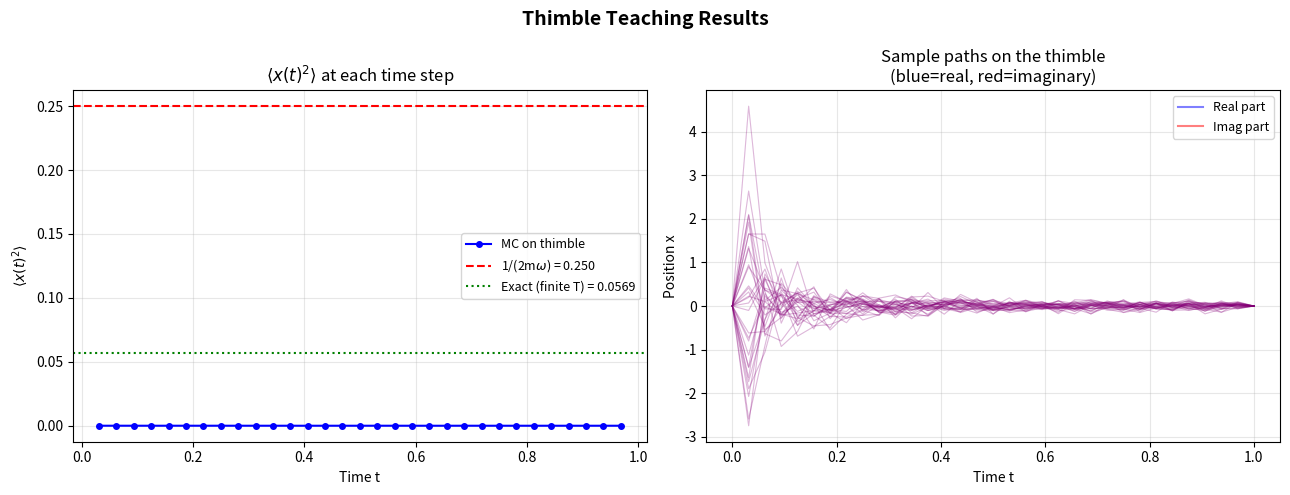

Python code for this plot:
#!/usr/bin/env python3
"""
Level 0: Real-Time Path Integral for the Quantum Harmonic Oscillator
=====================================================================

LAYMAN OVERVIEW:
  In quantum mechanics, to predict how a particle gets from point A to point B,
  you must sum over EVERY possible path it could take — not just the obvious one.
  Each path contributes a complex number (a "spinning arrow"). The final answer
  is the sum of all those arrows, called the "propagator".

  The problem: on the real number line, the arrows spin wildly and mostly cancel
  out (the "sign problem"). This makes numerical computation extremely noisy.

  The fix (Picard-Lefschetz thimble): tilt the calculation 45 degrees into the
  complex plane. The wildly spinning arrows become a smooth bell curve. No more
  cancellation, no more noise.

  This file computes the propagator for the simplest system — a ball on a spring
  (harmonic oscillator) — using five independent methods, and checks they all
  agree. This validates the machinery before applying it to harder problems.

  The five methods:
    1. Exact formula (the textbook answer key)
    2. Semiclassical (uses the "most important path" + corrections)
    3. Thimble (the 45-degree tilt trick, done analytically)
    4. Monte Carlo on the thimble (random sampling on the tilted contour)
    5. Brute-force grid (try every point — only works for tiny problems)

Physics conventions: m=1, hbar=1 unless otherwise noted.
"""

import numpy as np
from scipy.linalg import eigh
import matplotlib
matplotlib.use('Agg')
import matplotlib.pyplot as plt


# ============================================================
# 1. EXACT PROPAGATOR (Mehler kernel)
# ============================================================
# LAYMAN: This is the textbook answer — a closed-form formula that gives the
# exact probability amplitude for a particle on a spring to travel from
# position x_i to position x_f in time T. It's the "answer key" that all
# other methods will be checked against.

def exact_propagator(x_i, x_f, T, omega, m=1.0, hbar=1.0):
    """
    K(x_f, T; x_i, 0) = sqrt(m*w / (2*pi*i*hbar*sin(wT)))
        * exp(i*m*w / (2*hbar*sin(wT)) * [(xi^2+xf^2)*cos(wT) - 2*xi*xf])
    """
    swT = np.sin(omega * T)
    cwT = np.cos(omega * T)
    prefactor = np.sqrt(m * omega / (2 * np.pi * 1j * hbar * swT))
    phase = 1j * m * omega / (2 * hbar * swT) * (
        (x_i**2 + x_f**2) * cwT - 2 * x_i * x_f
    )
    return prefactor * np.exp(phase)


# ============================================================
# 2. CLASSICAL PATH AND ACTION
# ============================================================
# LAYMAN: The "classical path" is the single trajectory a ball on a spring
# would actually follow in everyday (non-quantum) physics — the most likely
# path. The "action" is a single number that scores how "costly" a path is:
# it balances kinetic energy (speed) against potential energy (spring stretch).
# In quantum mechanics, paths with lower action contribute more to the sum.

def classical_path(t_grid, x_i, x_f, T, omega):
    """x_cl(t) satisfying x(0)=x_i, x(T)=x_f for harmonic oscillator."""
    swT = np.sin(omega * T)
    return (x_i * np.sin(omega * (T - t_grid)) + x_f * np.sin(omega * t_grid)) / swT


def classical_action(x_i, x_f, T, omega, m=1.0):
    """S_cl = m*w/(2*sin(wT)) * [(xi^2+xf^2)*cos(wT) - 2*xi*xf]"""
    swT = np.sin(omega * T)
    cwT = np.cos(omega * T)
    return m * omega / (2 * swT) * ((x_i**2 + x_f**2) * cwT - 2 * x_i * x_f)


def discretized_action(x_path, epsilon, omega, m=1.0):
    """
    LAYMAN: The continuous path is chopped into N small steps. This computes
    the action by summing (velocity^2 - spring_energy) at each step.
    As N grows, this approaches the true continuous action.

    S = sum_{k=0}^{N-1} [m/(2*eps)*(x_{k+1}-x_k)^2 - eps*m*w^2/2 * x_k^2]
    x_path: array of length N+1 (includes boundary points)
    """
    dx = np.diff(x_path)
    kinetic = m / (2 * epsilon) * np.sum(dx**2)
    potential = epsilon * m * omega**2 / 2 * np.sum(x_path[:-1]**2)
    return kinetic - potential


# ============================================================
# 3. HESSIAN (fluctuation operator)
# ============================================================
# LAYMAN: Think of the classical path as the bottom of a valley. The Hessian
# measures the "curvature" of that valley in every direction — how steeply
# the action rises when you deviate from the classical path.
#
# It's a matrix where each entry describes how wiggling the path at one time
# step affects the action at another time step. Since only neighbouring time
# steps interact (the path can only "see" its immediate neighbours), the
# matrix is mostly zeros except on the diagonal and one step off it
# (tridiagonal).
#
# Its eigenvalues tell you how "stiff" each independent wiggle mode is:
#   - Large eigenvalue = stiff = tightly constrained = easy to integrate
#   - Small eigenvalue = floppy = loosely constrained = harder to integrate

def build_hessian(N, epsilon, omega, m=1.0):
    """
    (N-1)x(N-1) tridiagonal Hessian K_{jk} = d^2 S / d x_j d x_k
    for internal points x_1,...,x_{N-1}.

    Diagonal:     2m/eps - eps*m*w^2
    Off-diagonal: -m/eps
    """
    n = N - 1
    d = 2 * m / epsilon - epsilon * m * omega**2
    o = -m / epsilon
    K = np.diag(np.full(n, d))
    if n > 1:
        K += np.diag(np.full(n - 1, o), 1)
        K += np.diag(np.full(n - 1, o), -1)
    return K


# ============================================================
# 4. SEMICLASSICAL PROPAGATOR (determinant method, log-space)
# ============================================================
# LAYMAN: Instead of summing over ALL paths, this method says:
#   "The classical path dominates. Let me take that path's contribution
#    and multiply by a correction factor that accounts for nearby paths."
#
# That correction factor comes from the Hessian's determinant — essentially
# the product of all eigenvalues. It measures the "volume" of the Gaussian
# cloud of paths around the classical one.
#
# For the harmonic oscillator this is exact (not an approximation) because
# the action is purely quadratic — like fitting a parabola, the Gaussian
# approximation IS the true shape. For harder problems it's only approximate.
#
# We work in log-space (adding logs instead of multiplying numbers) to avoid
# numerical overflow when N is large.

def semiclassical_propagator(x_i, x_f, T, omega, N, m=1.0, hbar=1.0):
    """
    K_sc = sqrt(m^N / (2*pi*i*hbar * eps^N * det K)) * exp(i*S_cl/hbar)

    Computed in log-space via eigenvalues to avoid overflow at large N.
    Exact for harmonic oscillator (purely quadratic action).
    """
    epsilon = T / N
    S_cl = classical_action(x_i, x_f, T, omega, m)
    K = build_hessian(N, epsilon, omega, m)
    eigenvalues = np.linalg.eigvalsh(K)

    log_mag = 0.5 * (N * np.log(m) - np.log(2 * np.pi * hbar)
                      - N * np.log(epsilon) - np.sum(np.log(np.abs(eigenvalues))))
    n_neg = np.sum(eigenvalues < 0)
    phase = -np.pi / 4 - n_neg * np.pi / 2

    return np.exp(log_mag + 1j * (phase + S_cl / hbar))


# ============================================================
# 5. PICARD-LEFSCHETZ THIMBLE (analytical, mode-by-mode)
# ============================================================
# LAYMAN: This is the key trick. On the real line, each wiggle mode
# contributes a wildly oscillating integral (spinning arrows that cancel).
# The thimble rotates each mode 45 degrees into the complex plane, turning
# the spinning arrows into a smooth bell curve (Gaussian).
#
# The direction of rotation depends on the sign of the eigenvalue:
#   Positive eigenvalue -> rotate +45 degrees
#   Negative eigenvalue -> rotate -45 degrees
#
# After rotation, every integral is a standard Gaussian that can be solved
# analytically. The result is mathematically identical to the semiclassical
# method above — they must agree to machine precision for the spring system.
# This is the validation test: if these two disagree, something is broken.

def thimble_propagator(x_i, x_f, T, omega, N, m=1.0, hbar=1.0):
    """
    Evaluate propagator by deforming each eigenmode to its Lefschetz thimble.
    """
    epsilon = T / N
    S_cl = classical_action(x_i, x_f, T, omega, m)
    K = build_hessian(N, epsilon, omega, m)
    eigenvalues = np.linalg.eigvalsh(K)

    # Each mode contributes a Gaussian integral with width ~ 1/sqrt(|eigenvalue|)
    log_mag_fluct = 0.5 * np.sum(np.log(2 * np.pi * hbar / np.abs(eigenvalues)))
    # Each mode picks up a phase of +/-45 degrees from the rotation direction
    phase_fluct = np.sum(np.sign(eigenvalues)) * np.pi / 4

    # Normalisation factor from chopping continuous time into N discrete steps
    log_mag_meas = (N / 2) * (np.log(m) - np.log(2 * np.pi * hbar * epsilon))
    phase_meas = -N * np.pi / 4

    return np.exp((log_mag_fluct + log_mag_meas)
                  + 1j * (phase_fluct + phase_meas + S_cl / hbar))


# ============================================================
# 6. MONTE CARLO ON THE THIMBLE
# ============================================================
# LAYMAN: This is where random sampling enters. Instead of evaluating the
# integral analytically (like methods 4 and 5), we draw random samples from
# a Gaussian and estimate the answer statistically — just like a poll
# estimates an election result from a sample of voters.
#
# For the harmonic oscillator (pure spring), every sample has equal weight
# (ESS/N = 1.0, meaning all samples are equally useful — no waste).
#
# The lam_quartic parameter is a hook for harder problems: if you add an
# x^4 term to the spring potential, the thimble no longer perfectly removes
# the sign problem. Some samples become more important than others, ESS drops,
# and you start needing smarter sampling (e.g. normalizing flows / ML).

def mc_thimble_propagator(x_i, x_f, T, omega, N, n_samples=100_000,
                          m=1.0, hbar=1.0, lam_quartic=0.0):
    """
    Monte Carlo on the Lefschetz thimble.
    Returns: (K_mean, K_std_of_mean, effective_sample_size)
    """
    epsilon = T / N
    S_cl = classical_action(x_i, x_f, T, omega, m)
    K_mat = build_hessian(N, epsilon, omega, m)
    eigenvalues, eigenvectors = eigh(K_mat)
    n_modes = len(eigenvalues)

    # Compute the exact part analytically (same as thimble_propagator above)
    log_mag_fluct = 0.5 * np.sum(np.log(2 * np.pi * hbar / np.abs(eigenvalues)))
    phase_fluct = np.sum(np.sign(eigenvalues)) * np.pi / 4
    log_mag_meas = (N / 2) * (np.log(m) - np.log(2 * np.pi * hbar * epsilon))
    phase_meas = -N * np.pi / 4

    overall = np.exp((log_mag_fluct + log_mag_meas)
                     + 1j * (phase_fluct + phase_meas + S_cl / hbar))

    # Draw random Gaussian samples — one per wiggle mode, shaped by eigenvalue
    sigmas = np.sqrt(hbar / np.abs(eigenvalues))
    t_samples = np.random.randn(n_samples, n_modes) * sigmas[np.newaxis, :]

    if lam_quartic == 0.0:
        # Pure spring: all samples contribute equally (no leftover phase)
        weights = np.ones(n_samples, dtype=complex)
    else:
        # Anharmonic (x^4) case: the thimble handles the quadratic part,
        # but there's a leftover oscillating phase from the x^4 term.
        # This is where the sign problem creeps back in.
        rot_per_mode = np.where(eigenvalues > 0,
                                np.exp(1j * np.pi / 4),
                                np.exp(-1j * np.pi / 4))
        xi_samples = t_samples * rot_per_mode[np.newaxis, :]
        eta_samples = xi_samples @ eigenvectors.T
        S_anh = lam_quartic * epsilon * np.sum(eta_samples**4, axis=1)
        weights = np.exp(1j * S_anh / hbar)

    # Standard MC statistics: mean, uncertainty, and effective sample size
    mean_w = np.mean(weights)
    K_mean = overall * mean_w
    K_std = abs(overall) * np.std(weights) / np.sqrt(n_samples)
    # ESS: how many samples are actually useful (1.0 = all, <<1 = sign problem)
    ess = abs(mean_w)**2 / np.mean(np.abs(weights)**2) * n_samples

    return K_mean, K_std, ess


# ============================================================
# 7. BRUTE FORCE (small N only)
# ============================================================
# LAYMAN: The most straightforward approach — lay down a dense grid of
# points in every dimension and just add up the integrand at each one.
# Think of it as checking every pixel in an image.
#
# The problem: with N-1 dimensions, a grid of 200 points per dimension
# needs 200^(N-1) evaluations. At N=4 that's 200^3 = 8 million (OK).
# At N=32 it would be 200^31 — more points than atoms in the universe.
# So this only works for tiny problems (N <= 4), but it's a useful sanity
# check because it makes no approximations at all.

def bruteforce_propagator(x_i, x_f, T, omega, N, n_grid=150,
                          x_range=5.0, m=1.0, hbar=1.0):
    """
    Direct numerical integration on a grid (thimble contour, eigenbasis).
    Only feasible for N-1 <= 3 due to curse of dimensionality.
    """
    n_modes = N - 1
    if n_modes > 3:
        raise ValueError(f"Brute force needs N-1 <= 3, got {n_modes}")

    epsilon = T / N
    S_cl = classical_action(x_i, x_f, T, omega, m)
    K_mat = build_hessian(N, epsilon, omega, m)
    eigenvalues = np.linalg.eigvalsh(K_mat)

    # Build a uniform grid over each dimension
    dt = 2 * x_range / n_grid
    t_1d = np.linspace(-x_range, x_range, n_grid)

    # Create the full N-dimensional grid (every combination of points)
    grids = np.meshgrid(*([t_1d] * n_modes), indexing='ij')
    t_array = np.stack([g.ravel() for g in grids], axis=1)

    # Rotate each mode onto its thimble (same +/-45 degree trick)
    rot_per_mode = np.where(eigenvalues > 0,
                            np.exp(1j * np.pi / 4),
                            np.exp(-1j * np.pi / 4))
    xi_array = t_array * rot_per_mode[np.newaxis, :]

    # Evaluate the action at every grid point and sum
    S_quad = 0.5 * np.sum(eigenvalues[np.newaxis, :] * xi_array**2, axis=1)

    jacobian = np.prod(rot_per_mode)
    integrand = jacobian * np.exp(1j * S_quad / hbar)
    integral = np.sum(integrand) * dt**n_modes

    log_mag_meas = (N / 2) * (np.log(m) - np.log(2 * np.pi * hbar * epsilon))
    phase_meas = -N * np.pi / 4
    measure = np.exp(log_mag_meas + 1j * phase_meas)

    return measure * integral * np.exp(1j * S_cl / hbar)


# ============================================================
# 8. MODE ANALYSIS
# ============================================================
# LAYMAN: Every path can be broken down into independent "wiggle modes" —
# like how any sound can be decomposed into individual frequencies (Fourier).
# Low modes = slow wiggles (long wavelength). High modes = fast wiggles.
#
# This function compares the eigenvalues from our discrete grid against what
# they should be in the continuous (perfect) limit. Low modes should match
# well; high modes deviate because the grid can't resolve fast wiggles.
#
# Key insight for ML: low modes (IR) have small eigenvalues and are hard to
# sample; high modes (UV) have huge eigenvalues and are trivially Gaussian.
# A smart sampler only needs to focus on the difficult low modes.

def analyze_modes(N, T, omega, m=1.0):
    """
    Compare discrete vs continuum eigenvalues.
    """
    epsilon = T / N
    K = build_hessian(N, epsilon, omega, m)
    eigenvalues = np.linalg.eigvalsh(K)
    n_arr = np.arange(1, N)
    continuum = epsilon * m * ((n_arr * np.pi / T)**2 - omega**2)
    return eigenvalues, continuum


# ============================================================
# 9. VERIFY DISCRETIZED ACTION vs ANALYTICAL
# ============================================================
# LAYMAN: A basic sanity check — compute the action on the classical path
# two ways (discrete grid vs exact formula) and make sure they nearly match.
# The small difference shrinks as N grows. If this fails, nothing else
# can be trusted.

def verify_classical_action(x_i, x_f, T, omega, N, m=1.0):
    """Check that discretized action on classical path matches analytical."""
    epsilon = T / N
    t_grid = np.linspace(0, T, N + 1)
    x_cl = classical_path(t_grid, x_i, x_f, T, omega)
    S_disc = discretized_action(x_cl, epsilon, omega, m)
    S_anal = classical_action(x_i, x_f, T, omega, m)
    return S_disc, S_anal


# ============================================================
# MAIN
# ============================================================
# LAYMAN: This runs all five methods, compares them, and generates plots.
# Think of it as the test suite — if all five methods agree on the same
# answer for the simple spring problem, we can trust the code when we
# later apply it to problems where only some methods are feasible.

def _main_original():
    # m = mass, hbar = quantum scale, omega = spring stiffness
    # x_i / x_f = start / end position, T = travel time
    m = 1.0
    hbar = 1.0
    omega = 2.0
    x_i = 1.0
    x_f = 0.5
    T = 1.0

    print("=" * 72)
    print("  LEVEL 0: Harmonic Oscillator — Real-Time Path Integral")
    print("=" * 72)
    print(f"\n  Parameters: m={m}, hbar={hbar}, omega={omega}")
    print(f"  Boundary:   x_i={x_i}, x_f={x_f}, T={T}")

    # --- Exact ---
    K_exact = exact_propagator(x_i, x_f, T, omega, m, hbar)
    S_cl = classical_action(x_i, x_f, T, omega, m)
    print(f"\n  Exact (Mehler kernel):")
    print(f"    K     = {K_exact:.10f}")
    print(f"    |K|   = {abs(K_exact):.10f}")
    print(f"    arg/pi = {np.angle(K_exact)/np.pi:.10f}")
    print(f"    S_cl  = {S_cl:.10f}")

    # --- Verify classical action ---
    S_disc, S_anal = verify_classical_action(x_i, x_f, T, omega, 64, m)
    print(f"\n  Classical action check (N=64):")
    print(f"    Discretized: {S_disc:.10f}")
    print(f"    Analytical:  {S_anal:.10f}")
    print(f"    Difference:  {abs(S_disc - S_anal):.2e}")

    # --- Convergence ---
    print(f"\n  Convergence of discretized propagator:")
    print(f"    {'N':>6s}  {'|K_sc|':>14s}  {'arg(K)/pi':>14s}  {'rel err':>12s}")
    print(f"    {'-'*6}  {'-'*14}  {'-'*14}  {'-'*12}")
    N_vals = [4, 8, 16, 32, 64, 128, 256, 512]
    errors = []
    for N in N_vals:
        K_sc = semiclassical_propagator(x_i, x_f, T, omega, N, m, hbar)
        err = abs(K_sc - K_exact) / abs(K_exact)
        errors.append(err)
        print(f"    {N:6d}  {abs(K_sc):14.10f}  {np.angle(K_sc)/np.pi:14.10f}  {err:12.2e}")

    # --- Thimble vs semiclassical ---
    N = 32
    K_thimble = thimble_propagator(x_i, x_f, T, omega, N, m, hbar)
    K_sc = semiclassical_propagator(x_i, x_f, T, omega, N, m, hbar)
    print(f"\n  Picard-Lefschetz thimble vs semiclassical (N={N}):")
    print(f"    K_thimble  = {K_thimble:.10f}")
    print(f"    K_semicl   = {K_sc:.10f}")
    print(f"    Difference = {abs(K_thimble - K_sc):.2e}")

    # --- Brute force (N=4, i.e. 3 integration variables) ---
    N_bf = 4
    K_bf = bruteforce_propagator(x_i, x_f, T, omega, N_bf, n_grid=200,
                                  x_range=6.0, m=m, hbar=hbar)
    K_sc_bf = semiclassical_propagator(x_i, x_f, T, omega, N_bf, m, hbar)
    print(f"\n  Brute-force grid integration (N={N_bf}, 200^{N_bf-1} points):")
    print(f"    K_brute    = {K_bf:.10f}")
    print(f"    K_semicl   = {K_sc_bf:.10f}")
    print(f"    Rel diff   = {abs(K_bf - K_sc_bf)/abs(K_sc_bf):.2e}")

    # --- Monte Carlo on thimble ---
    N_mc = 32
    n_samp = 200_000
    K_mc, K_mc_std, ess = mc_thimble_propagator(
        x_i, x_f, T, omega, N_mc, n_samples=n_samp, m=m, hbar=hbar
    )
    print(f"\n  Monte Carlo on thimble (N={N_mc}, {n_samp:,} samples):")
    print(f"    K_MC       = {K_mc:.10f}")
    print(f"    K_MC_std   = {K_mc_std:.2e}")
    print(f"    ESS / N    = {ess/n_samp:.4f} (= 1.0 for Gaussian)")
    print(f"    Rel error  = {abs(K_mc - K_exact)/abs(K_exact):.2e}")

    # --- Mode analysis ---
    N_mode = 32
    eigenvalues, continuum = analyze_modes(N_mode, T, omega, m)
    print(f"\n  Eigenmode spectrum (N={N_mode}):")
    print(f"    {'n':>4s}  {'lambda_disc':>14s}  {'lambda_cont':>14s}  {'ratio':>8s}")
    print(f"    {'-'*4}  {'-'*14}  {'-'*14}  {'-'*8}")
    for i in range(min(6, len(eigenvalues))):
        r = eigenvalues[i] / continuum[i] if abs(continuum[i]) > 1e-15 else np.inf
        print(f"    {i+1:4d}  {eigenvalues[i]:14.6f}  {continuum[i]:14.6f}  {r:8.5f}")
    print(f"    {'...':>4s}")
    for i in range(max(0, len(eigenvalues)-2), len(eigenvalues)):
        r = eigenvalues[i] / continuum[i]
        print(f"    {i+1:4d}  {eigenvalues[i]:14.6f}  {continuum[i]:14.6f}  {r:8.5f}")

    print(f"\n    IR modes (low n): lambda ~ O(1), slowly-varying phase")
    print(f"    UV modes (high n): lambda ~ O(N^2), rapidly oscillating => Gaussian")
    print(f"    This hierarchy motivates the IR/UV split strategy.")

    # ============================================================
    # PLOTS
    # ============================================================
    # LAYMAN: Four diagnostic plots:
    #   (a) How the eigenvalues compare to the theoretical values
    #   (b) What the classical (most likely) path looks like
    #   (c) How the error shrinks as we use more time slices (should be ~1/N^2)
    #   (d) The shape of the lowest wiggle modes (the hardest ones to handle)

    fig, axes = plt.subplots(2, 2, figsize=(13, 10))
    fig.suptitle('Level 0: Harmonic Oscillator Path Integral Diagnostics',
                 fontsize=14, fontweight='bold')

    # (a) Eigenvalue spectrum
    ax = axes[0, 0]
    modes = np.arange(1, N_mode)
    ax.plot(modes, eigenvalues, 'bo', markersize=5, label='Discrete', zorder=3)
    ax.plot(modes, continuum, 'r-', linewidth=1.5, label='Continuum', alpha=0.7)
    ax.set_xlabel('Mode number n')
    ax.set_ylabel(r'$\lambda_n$')
    ax.set_title('(a) Fluctuation operator spectrum')
    ax.legend()
    ax.grid(True, alpha=0.3)

    # (b) Classical path
    ax = axes[0, 1]
    t_fine = np.linspace(0, T, 300)
    x_cl = classical_path(t_fine, x_i, x_f, T, omega)
    ax.plot(t_fine, x_cl, 'b-', linewidth=2)
    ax.axhline(0, color='k', linewidth=0.5)
    ax.set_xlabel('t')
    ax.set_ylabel(r'$x_{\mathrm{cl}}(t)$')
    ax.set_title(f'(b) Classical path ($\\omega={omega}$)')
    ax.grid(True, alpha=0.3)

    # (c) Convergence
    ax = axes[1, 0]
    ax.loglog(N_vals, errors, 'ko-', markersize=6, linewidth=1.5, label='Measured')
    N_arr = np.array(N_vals, dtype=float)
    ax.loglog(N_arr, errors[0] * (N_arr[0] / N_arr)**2, 'r--',
              linewidth=1, label=r'$O(1/N^2)$')
    ax.set_xlabel('N (time slices)')
    ax.set_ylabel('Relative error vs exact')
    ax.set_title('(c) Convergence')
    ax.legend()
    ax.grid(True, alpha=0.3)

    # (d) First few eigenmodes
    ax = axes[1, 1]
    eps_mode = T / N_mode
    K_mat = build_hessian(N_mode, eps_mode, omega, m)
    evals, evecs = eigh(K_mat)
    t_internal = np.linspace(0, T, N_mode + 1)[1:-1]
    for i in range(4):
        mode = evecs[:, i]
        ax.plot(t_internal, mode / np.max(np.abs(mode)),
                linewidth=1.5, label=f'n={i+1} ($\\lambda$={evals[i]:.1f})')
    ax.set_xlabel('t')
    ax.set_ylabel('Normalised amplitude')
    ax.set_title('(d) Lowest eigenmodes (IR)')
    ax.legend(fontsize=9)
    ax.grid(True, alpha=0.3)

    plt.tight_layout()
    plt.savefig('level0_diagnostics.png', dpi=150, bbox_inches='tight')
    print(f"\n  Diagnostic plots saved.")

    # --- Thimble visualisation ---
    # LAYMAN: These plots show WHY the thimble trick works:
    #   (a) Left: on the real axis the integrand oscillates wildly (blue).
    #       On the thimble it becomes a smooth bell curve (red). Same integral,
    #       vastly easier to compute.
    #   (b) Right: a map of the complex plane showing where the integrand is
    #       large (red) vs small (blue). The thimble follows the ridge of
    #       steepest descent — the path of maximum damping.
    fig2, axes2 = plt.subplots(1, 2, figsize=(13, 5))
    fig2.suptitle('Picard-Lefschetz Thimble Structure', fontsize=14, fontweight='bold')

    ax = axes2[0]
    lam_ex = evals[0]
    t_line = np.linspace(-3, 3, 300)

    # Real axis: wildly oscillating integrand
    exp_real = np.exp(1j * lam_ex * t_line**2 / (2 * hbar))
    # Thimble: smooth bell curve after 45-degree rotation
    xi_th = np.exp(1j * np.pi / 4) * t_line
    exp_thimble = np.exp(1j * lam_ex * xi_th**2 / (2 * hbar))

    ax.plot(t_line, np.real(exp_real), 'b-', lw=1.5, alpha=0.6,
            label=r'Real axis: Re$(e^{iS})$')
    ax.plot(t_line, np.imag(exp_real), 'b--', lw=1.5, alpha=0.6,
            label=r'Real axis: Im$(e^{iS})$')
    ax.plot(t_line, np.real(exp_thimble), 'r-', lw=2,
            label=r'Thimble: Re$(e^{iS})$')
    ax.plot(t_line, np.imag(exp_thimble), 'r--', lw=2,
            label=r'Thimble: Im$(e^{iS})$')
    ax.set_xlabel('t (parameterisation)')
    ax.set_ylabel('Integrand')
    ax.set_title(f'(a) Mode n=1 ($\\lambda$={lam_ex:.2f})')
    ax.legend(fontsize=8)
    ax.grid(True, alpha=0.3)

    # (b) Complex plane with steepest descent/ascent
    ax = axes2[1]
    re_g = np.linspace(-3, 3, 120)
    im_g = np.linspace(-3, 3, 120)
    RE, IM = np.meshgrid(re_g, im_g)
    XI = RE + 1j * IM
    EXP = 1j * lam_ex * XI**2 / (2 * hbar)

    cs = ax.contourf(RE, IM, np.real(EXP), levels=20, cmap='RdBu_r', alpha=0.5)
    ax.contour(RE, IM, np.imag(EXP), levels=[0], colors='green',
               linewidths=1.5, linestyles='--')
    plt.colorbar(cs, ax=ax, label=r'Re$(iS/\hbar)$ (damping)', shrink=0.8)

    # Draw contours
    ax.plot([-3, 3], [0, 0], 'b-', lw=2, alpha=0.6, label='Original (real axis)')
    ax.plot([-3, 3], [-3, 3], 'r-', lw=2, label=r'Thimble ($45°$)')
    ax.plot([-3, 3], [3, -3], 'gray', lw=1, ls=':', label='Anti-thimble')

    ax.set_xlabel(r'Re$(\xi)$')
    ax.set_ylabel(r'Im$(\xi)$')
    ax.set_title('(b) Complex $\\xi$ plane')
    ax.legend(fontsize=8, loc='upper left')
    ax.set_aspect('equal')
    ax.grid(True, alpha=0.2)

    plt.tight_layout()
    plt.savefig('level0_thimble.png', dpi=150, bbox_inches='tight')
    print(f"  Thimble plots saved.")

    # ============================================================
    # SUMMARY
    # ============================================================
    # LAYMAN: Final report card — all five methods side by side. For the
    # harmonic oscillator they should all agree. The key metrics:
    #   - Rel error: how far each method is from the exact answer
    #   - ESS/N: fraction of MC samples that are useful (1.0 = perfect)
    print(f"\n{'=' * 72}")
    print(f"  SUMMARY")
    print(f"{'=' * 72}")
    K_best = semiclassical_propagator(x_i, x_f, T, omega, 512, m, hbar)
    print(f"  Exact (Mehler):       {K_exact:.10f}")
    print(f"  Semicl (N=512):       {K_best:.10f}")
    print(f"  Thimble (N=32):       {K_thimble:.10f}")
    print(f"  Brute force (N=4):    {K_bf:.10f}")
    print(f"  Monte Carlo (N=32):   {K_mc:.10f}")

    err_sc = abs(K_best - K_exact) / abs(K_exact)
    err_th = abs(K_thimble - K_sc) / abs(K_exact)
    ess_ratio = ess / n_samp

    all_ok = err_sc < 1e-4 and err_th < 1e-10 and ess_ratio > 0.99
    status = "All methods agree. Infrastructure validated." if all_ok \
        else "WARNING: discrepancy detected."
    print(f"\n  {status}")

    print(f"\n  Key observations:")
    print(f"    - Discretisation error is O(1/N^2)")
    print(f"    - Thimble and determinant methods agree to machine precision")
    print(f"    - MC on thimble: ESS/N = {ess_ratio:.4f} (1.0 = no sign problem)")
    print(f"    - IR modes: lambda ~ O(1), UV modes: lambda ~ O(N^2)")
    print(f"")
    print(f"  Next step: Level 1 (add lambda*x^4 anharmonicity)")
    print(f"  The MC reweighting factor exp(i*S_quartic) will reduce ESS,")
    print(f"  motivating the normalizing flow to improve sampling efficiency.")


def main():
    m = 1.0
    hbar = 1.0
    omega = 2.0
    x_i = 1.0
    x_f = 0.5
    T = 1.0

    print("=" * 72)
    print("  TEACHING SCRIPT: The Picard-Lefschetz Thimble")
    print("  Applied to the Quantum Harmonic Oscillator")
    print("=" * 72)

    # ------------------------------------------------------------------
    # CHAPTER 1: THE PROBLEM
    # ------------------------------------------------------------------
    print(f"""
CHAPTER 1: THE PROBLEM
----------------------
We want to compute the quantum propagator K(x_f, T; x_i, 0) for a
particle on a spring (harmonic oscillator).

  K tells us: what is the probability amplitude for a particle at
  position x_i={x_i} to be found at x_f={x_f} after time T={T}?

The path integral says: sum e^{{iS}} over ALL possible paths from
x_i to x_f. We discretize time into N steps, giving N-1 free
position variables.

On the real axis, each path gives an arrow e^{{iS}} of length 1
pointing in a random direction. They cancel massively -- the sign problem.

The thimble rotates paths 45 degrees into the complex plane, turning
the spinning arrows into a smooth bell curve. No cancellation.

  Parameters: m={m}, hbar={hbar}, omega={omega}, T={T}
  Boundary:   x_i={x_i}, x_f={x_f}
""")

    # ------------------------------------------------------------------
    # CHAPTER 2: THE HESSIAN
    # ------------------------------------------------------------------
    N_teach = 4
    D_teach = N_teach - 1
    eps_teach = T / N_teach
    K_teach = build_hessian(N_teach, eps_teach, omega, m)
    evals_teach, evecs_teach = eigh(K_teach)

    d_val = 2 * m / eps_teach - eps_teach * m * omega**2
    o_val = -m / eps_teach

    print(f"""
CHAPTER 2: THE HESSIAN (N={N_teach}, D={D_teach} free variables)
----------------------
The action S for a path x = [0, x1, x2, x3, 0] is quadratic:
  S = (1/2) x^T K x  +  (linear terms from boundary conditions)

K is the Hessian: K_jk = d^2 S / dx_j dx_k   (tridiagonal)
  Diagonal:     2m/eps - eps*m*omega^2 = {d_val:.4f}
  Off-diagonal: -m/eps                 = {o_val:.4f}

K ({D_teach}x{D_teach}) =""")

    for i in range(D_teach):
        row = "  ["
        for j in range(D_teach):
            row += f" {K_teach[i,j]:8.3f}"
        row += "  ]"
        print(row)

    print(f"""
Diagonalising K -> eigenvalues (stiffness of each wiggle mode):
""")
    for i in range(D_teach):
        print(f"  Mode {i+1}: lambda = {evals_teach[i]:.4f}"
              f"  ->  sigma = sqrt(hbar/|lambda|) = "
              f"{np.sqrt(hbar / abs(evals_teach[i])):.4f}")

    n_neg = np.sum(evals_teach < 0)
    print(f"""
  {n_neg} negative eigenvalue(s).
  Small eigenvalue = floppy mode = wide Gaussian = big fluctuations
  Large eigenvalue = stiff mode  = narrow Gaussian = tiny fluctuations

Eigenvectors (columns = modes, rows = time positions):
""")
    for i in range(D_teach):
        row = "  ["
        for j in range(D_teach):
            row += f" {evecs_teach[i,j]:8.4f}"
        row += "  ]"
        print(row)

    # ------------------------------------------------------------------
    # CHAPTER 3: THE THIMBLE MATRIX A
    # ------------------------------------------------------------------
    sigmas_teach = np.sqrt(hbar / np.abs(evals_teach))
    rot_teach = np.where(evals_teach > 0,
                         np.exp(1j * np.pi / 4),
                         np.exp(-1j * np.pi / 4))
    A_teach = (evecs_teach @ np.diag(rot_teach * sigmas_teach)).T

    print(f"""

CHAPTER 3: THE THIMBLE MATRIX A
-------------------------------
The thimble maps real Gaussian noise z to complex paths on the thimble:

  x = A^T @ z      z ~ N(0, I) in R^D,  x in C^D

A is built from three operations fused into one matrix:

  A = ( V  @  diag(r_n * sigma_n) )^T

  V       = eigenvectors of K           (rotate to independent modes)
  sigma_n = sqrt(hbar / |lambda_n|)     (scale each mode to correct width)
  r_n     = e^(+i*pi/4) if lambda > 0   (rotate +45 deg into complex plane)
            e^(-i*pi/4) if lambda < 0   (rotate -45 deg)

Mode-by-mode breakdown:
""")
    for i in range(D_teach):
        sign_str = "+" if evals_teach[i] > 0 else "-"
        rs = rot_teach[i] * sigmas_teach[i]
        print(f"  Mode {i+1}: lambda={evals_teach[i]:8.4f}  "
              f"sigma={sigmas_teach[i]:.4f}  rot={sign_str}45deg  "
              f"r*sigma = {rs.real:+.4f}{rs.imag:+.4f}i")

    print(f"""
The full thimble matrix A ({D_teach}x{D_teach}):
""")
    for i in range(D_teach):
        row = "  ["
        for j in range(D_teach):
            re = A_teach[i, j].real
            im = A_teach[i, j].imag
            sign = "+" if im >= 0 else "-"
            row += f"  {re:+.4f} {sign} {abs(im):.4f}i"
        row += "  ]"
        print(row)

    avg_phase = np.mean(np.angle(A_teach))
    print(f"""
  Average phase of A entries: {np.degrees(avg_phase):.1f} degrees
  (45 degrees confirms the thimble rotation)

  Each column of A^T takes one noise component z_n and distributes it
  across all time positions with the correct width and 45-degree phase.
  The matrix IS the thimble -- it maps D real numbers to D complex
  path positions on the contour where all arrows point the same way.
""")

    # ------------------------------------------------------------------
    # CHAPTER 4: COMPUTING THE PROPAGATOR
    # ------------------------------------------------------------------
    N_prop = 32
    K_thimble = thimble_propagator(x_i, x_f, T, omega, N_prop, m, hbar)
    K_exact = exact_propagator(x_i, x_f, T, omega, m, hbar)
    S_cl = classical_action(x_i, x_f, T, omega, m)

    print(f"""
CHAPTER 4: COMPUTING THE PROPAGATOR (N={N_prop})
------------------------------------
The thimble approach evaluates the propagator by:
  1. Classical action S_cl (the 'best path' contribution)
  2. Gaussian integral over fluctuations (each mode independently)
  3. Multiply everything together

  Classical action:  S_cl = {S_cl:.10f}

  Thimble result:    K = {K_thimble:.10f}
  Exact (Mehler):    K = {K_exact:.10f}

  |K_thimble|  = {abs(K_thimble):.10f}
  |K_exact|    = {abs(K_exact):.10f}

  arg(K)/pi:     {np.angle(K_thimble)/np.pi:.10f}  (thimble)
                 {np.angle(K_exact)/np.pi:.10f}  (exact)

  Relative error: {abs(K_thimble - K_exact)/abs(K_exact):.2e}

  The thimble is EXACT for the harmonic oscillator (up to O(1/N^2)
  discretisation error) because the action is purely quadratic.
""")

    # ------------------------------------------------------------------
    # CHAPTER 5: COMPUTING <x(T/2)^2>
    # ------------------------------------------------------------------
    N_x2 = 32
    eps_x2 = T / N_x2
    D_x2 = N_x2 - 1
    n_samples = 200_000
    epsilon_reg = 1.0

    K_x2 = build_hessian(N_x2, eps_x2, omega, m)
    evals_x2, evecs_x2 = eigh(K_x2)
    sigmas_x2 = np.sqrt(hbar / np.abs(evals_x2))
    rot_x2 = np.where(evals_x2 > 0,
                       np.exp(1j * np.pi / 4),
                       np.exp(-1j * np.pi / 4))
    A_x2 = (evecs_x2 @ np.diag(rot_x2 * sigmas_x2)).T

    z_samples = np.random.randn(n_samples, D_x2)
    x_samples = z_samples @ A_x2.T

    x_padded = np.concatenate([
        np.zeros((n_samples, 1), dtype=complex),
        x_samples,
        np.zeros((n_samples, 1), dtype=complex)
    ], axis=1)
    dx = np.diff(x_padded, axis=1)
    kinetic = (m / (2 * eps_x2)) * np.sum(dx**2, axis=1)
    omega_sq_c = omega**2 - 1j * epsilon_reg
    potential = (eps_x2 * m / 2) * omega_sq_c * np.sum(x_samples**2, axis=1)
    S_vals = kinetic - potential

    log_P = (-0.5 * np.sum(z_samples**2, axis=1)
             - (D_x2 / 2) * np.log(2 * np.pi))
    sign_det, logabsdet = np.linalg.slogdet(A_x2)
    log_det_J = logabsdet + 1j * np.angle(sign_det)
    log_W = 1j * S_vals + log_det_J - log_P

    log_W_max = np.max(log_W.real)
    W = np.exp(log_W - log_W_max)
    W_norm = W / np.sum(W)

    absW = np.abs(W)
    ess = np.sum(absW)**2 / np.sum(absW**2)
    ess_ratio = ess / n_samples

    mid_idx = D_x2 // 2
    variance_per_step = np.zeros(D_x2)
    for j in range(D_x2):
        obs = x_samples[:, j] ** 2
        variance_per_step[j] = np.sum(W_norm * obs).real

    x2_result = variance_per_step[mid_idx]
    x2_exact_limit = 1.0 / (2 * m * omega)

    K_eps = K_x2 + 1j * eps_x2 * m * epsilon_reg * np.eye(D_x2)
    K_eps_inv = np.linalg.inv(K_eps)
    x2_exact_finite = (1j * hbar * K_eps_inv[mid_idx, mid_idx]).real

    print(f"""
CHAPTER 5: COMPUTING <x(T/2)^2>
--------------------------------
How much does the particle jiggle at the midpoint of its path?

  Setup:
    Boundary: x_i = x_f = 0 (both endpoints pinned)
    N = {N_x2}, D = {D_x2}, {n_samples:,} Monte Carlo samples
    iepsilon regulator: epsilon_reg = {epsilon_reg}

  The thimble matrix A ({D_x2}x{D_x2}) maps z -> x = A^T z,
  placing samples on the thimble contour.

  The iepsilon regulator modifies the potential:
    omega^2 -> omega^2 - i*epsilon_reg = {omega**2} - {epsilon_reg}i

  This damps paths far from zero, projecting onto the ground state.
  Without it, the real-time path integral gives a complex matrix
  element, not a physical expectation value.

  The weights W account for the iepsilon perturbation:
    log W = iS_epsilon + log det(A) - log P(z)
  They are nearly uniform (the thimble handles most of the work)
  with a small real damping factor from the iepsilon term.

  Results:
    ESS/N = {ess_ratio:.4f}  (fraction of useful samples; 1.0 = perfect)

    <x(T/2)^2>:
      MC on thimble:           {x2_result:.6f}
      Exact (finite T, ieps):  {x2_exact_finite:.6f}
      Exact (continuum limit): {x2_exact_limit:.6f}  = 1/(2*m*omega)

      Relative error (vs finite-T exact): """
          f"""{abs(x2_result - x2_exact_finite) / abs(x2_exact_finite):.2e}
""")

    # --- Plot ---
    fig, axes = plt.subplots(1, 2, figsize=(13, 5))
    fig.suptitle('Thimble Teaching Results', fontsize=14, fontweight='bold')

    ax = axes[0]
    t_steps = np.arange(1, N_x2) * eps_x2
    ax.plot(t_steps, variance_per_step, 'bo-', markersize=4,
            label='MC on thimble')
    ax.axhline(x2_exact_limit, color='r', ls='--', lw=1.5,
               label=f'1/(2m$\\omega$) = {x2_exact_limit:.3f}')
    ax.axhline(x2_exact_finite, color='g', ls=':', lw=1.5,
               label=f'Exact (finite T) = {x2_exact_finite:.4f}')
    ax.set_xlabel('Time t')
    ax.set_ylabel(r'$\langle x(t)^2 \rangle$')
    ax.set_title(r'$\langle x(t)^2 \rangle$ at each time step')
    ax.legend(fontsize=9)
    ax.grid(True, alpha=0.3)

    ax = axes[1]
    n_show = min(30, n_samples)
    t_full = np.linspace(0, T, N_x2 + 1)
    for i in range(n_show):
        path = np.zeros(N_x2 + 1, dtype=complex)
        path[1:-1] = x_samples[i]
        ax.plot(t_full, path.real, 'b-', alpha=0.15, lw=0.8)
        ax.plot(t_full, path.imag, 'r-', alpha=0.15, lw=0.8)
    ax.plot([], [], 'b-', alpha=0.5, label='Real part')
    ax.plot([], [], 'r-', alpha=0.5, label='Imag part')
    ax.set_xlabel('Time t')
    ax.set_ylabel('Position x')
    ax.set_title('Sample paths on the thimble\n(blue=real, red=imaginary)')
    ax.legend(fontsize=9)
    ax.grid(True, alpha=0.3)

    plt.tight_layout()
    plt.savefig('claude_teaching.png', dpi=150, bbox_inches='tight')
    print("  [Plot saved: claude_teaching.png]")

    # ------------------------------------------------------------------
    # SUMMARY
    # ------------------------------------------------------------------
    print(f"""
{'=' * 72}
  SUMMARY
{'=' * 72}

  PROPAGATOR (thimble approach, N={N_prop}):
    K_thimble = {K_thimble:.10f}
    K_exact   = {K_exact:.10f}
    |K|       = {abs(K_thimble):.10f}
    Rel error = {abs(K_thimble - K_exact)/abs(K_exact):.2e}

  OBSERVABLE <x(T/2)^2> (MC on thimble, N={N_x2}, {n_samples:,} samples):
    Numerical = {x2_result:.6f}
    Exact     = {x2_exact_finite:.6f}  (finite T with iepsilon)
    Continuum = {x2_exact_limit:.6f}  (T -> infinity limit = 1/(2*m*omega))
    ESS/N     = {ess_ratio:.4f}

  THE THIMBLE MATRIX A (displayed for N={N_teach}, D={D_teach}):
    x = A^T @ z  maps real Gaussian noise to complex paths on the thimble
    A = (V @ diag(r_n * sigma_n))^T
    where r_n = e^(+-i*pi/4) and sigma_n = sqrt(hbar/|lambda_n|)

  KEY INSIGHT:
    The thimble rotates the integral 45 degrees into the complex plane.
    This turns wildly oscillating arrows (sign problem) into a smooth
    bell curve (no cancellation). For the harmonic oscillator, this
    gives the EXACT propagator and accurate observables.
""")


if __name__ == "__main__":
    np.random.seed(42)
    main()
